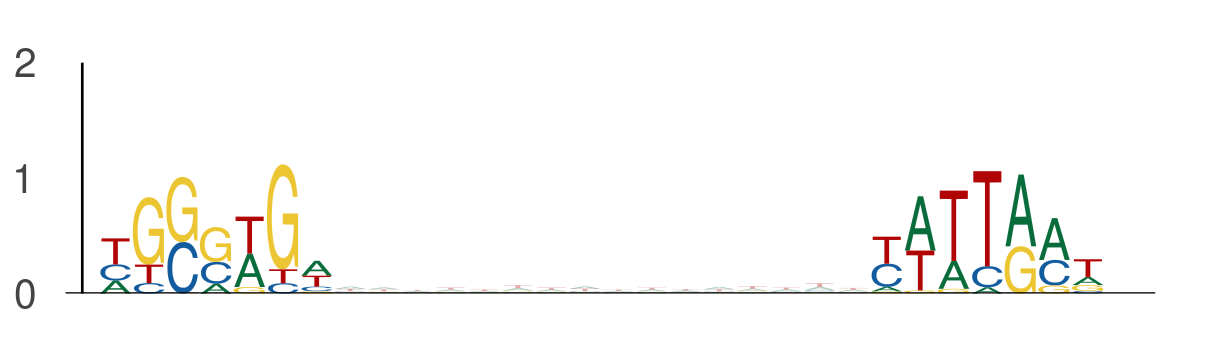

Values plotted in this chart, from the file beside it:
seq_index, start_position, end_position, is_reversed_complement
2988, 9, 16, 0
2988, 32, 39, 0
365, 46, 53, 0
365, 69, 76, 0
731, 106, 113, 0
731, 129, 136, 0
8713, 20, 27, 0
8713, 43, 50, 0
5278, 113, 120, 0
5278, 136, 143, 0
6698, 14, 21, 0
6698, 37, 44, 0
1040, 33, 40, 0
1040, 56, 63, 0
5081, 73, 80, 0
5081, 96, 103, 0
3624, 80, 87, 0
3624, 103, 110, 0
9509, 98, 105, 0
9509, 121, 128, 0
9915, 99, 106, 0
9915, 122, 129, 0
2642, 75, 82, 0
2642, 98, 105, 0
1036, 118, 125, 0
1036, 141, 148, 0
4927, 76, 83, 0
4927, 99, 106, 0
12165, 122, 129, 0
12165, 145, 152, 0
1875, 13, 20, 0
1875, 36, 43, 0
1923, 36, 43, 0
1923, 59, 66, 0
10180, 66, 73, 0
10180, 89, 96, 0
436, 65, 72, 0
436, 88, 95, 0
6612, 82, 89, 0
6612, 105, 112, 0
9681, 29, 36, 0
9681, 52, 59, 0
8634, 48, 55, 0
8634, 71, 78, 0
11040, 39, 46, 0
11040, 62, 69, 0
2667, 1, 8, 0
2667, 24, 31, 0
2537, 88, 95, 0
2537, 111, 118, 0
7539, 4, 11, 0
7539, 27, 34, 0
6046, 125, 132, 0
6046, 148, 155, 0
8465, 5, 12, 0
8465, 28, 35, 0
1260, 2, 9, 0
1260, 25, 32, 0
1436, 8, 15, 0
1436, 31, 38, 0
... 1,112 more rows
